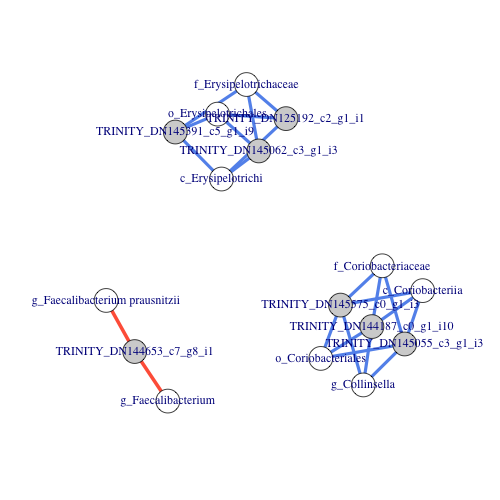

Source data for this figure (header and first rows):
Var1	Var2	value	pvalue
c_Coriobacteriia	TRINITY_DN145575_c0_g1_i3	0.8452	0.03411
o_Coriobacteriales	TRINITY_DN145575_c0_g1_i3	0.8452	0.03411
f_Coriobacteriaceae	TRINITY_DN145575_c0_g1_i3	0.8452	0.03411
g_Collinsella	TRINITY_DN145575_c0_g1_i3	0.8452	0.03411
c_Erysipelotrichi	TRINITY_DN145062_c3_g1_i3	0.8452	0.03411
o_Erysipelotrichales	TRINITY_DN145062_c3_g1_i3	0.8452	0.03411
f_Erysipelotrichaceae	TRINITY_DN145062_c3_g1_i3	0.8452	0.03411
c_Coriobacteriia	TRINITY_DN145055_c3_g1_i3	0.8452	0.03411
o_Coriobacteriales	TRINITY_DN145055_c3_g1_i3	0.8452	0.03411
f_Coriobacteriaceae	TRINITY_DN145055_c3_g1_i3	0.8452	0.03411
g_Collinsella	TRINITY_DN145055_c3_g1_i3	0.8452	0.03411
c_Erysipelotrichi	TRINITY_DN125192_c2_g1_i1	0.8452	0.03411
o_Erysipelotrichales	TRINITY_DN125192_c2_g1_i1	0.8452	0.03411
f_Erysipelotrichaceae	TRINITY_DN125192_c2_g1_i1	0.8452	0.03411
g_Faecalibacterium	TRINITY_DN144653_c7_g8_i1	-0.9429	0.004805
g_Faecalibacterium prausnitzii	TRINITY_DN144653_c7_g8_i1	-0.9429	0.004805
c_Coriobacteriia	TRINITY_DN144187_c0_g1_i10	0.8452	0.03411
o_Coriobacteriales	TRINITY_DN144187_c0_g1_i10	0.8452	0.03411
f_Coriobacteriaceae	TRINITY_DN144187_c0_g1_i10	0.8452	0.03411
g_Collinsella	TRINITY_DN144187_c0_g1_i10	0.8452	0.03411
c_Erysipelotrichi	TRINITY_DN145391_c5_g1_i9	0.8332	0.0394
o_Erysipelotrichales	TRINITY_DN145391_c5_g1_i9	0.8332	0.0394
f_Erysipelotrichaceae	TRINITY_DN145391_c5_g1_i9	0.8332	0.0394
